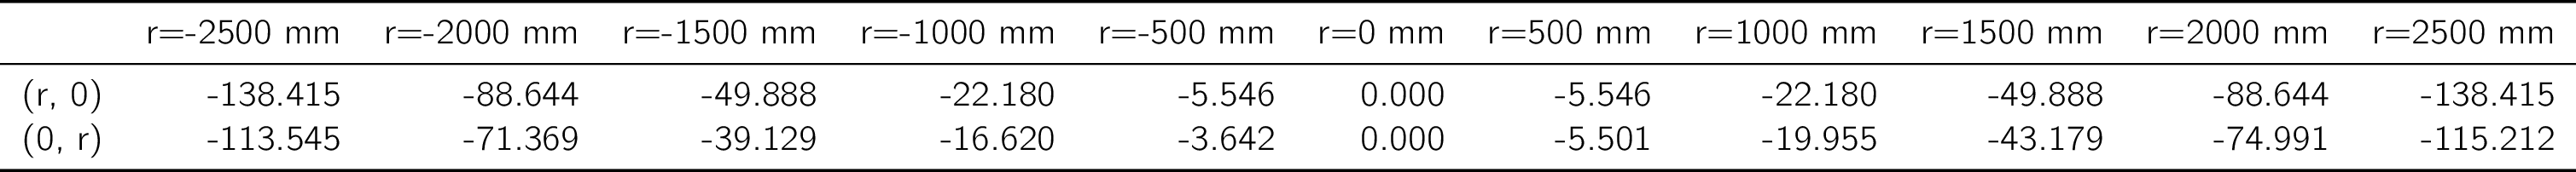

Data behind this chart, as committed beside it:
, r=-2500 mm, r=-2000 mm, r=-1500 mm, r=-1000 mm, r=-500 mm, r=0 mm, r=500 mm, r=1000 mm, r=1500 mm, r=2000 mm, r=2500 mm
(r, 0), -138.4, -88.64, -49.89, -22.18, -5.546, 0.0, -5.546, -22.18, -49.89, -88.64, -138.4
(0, r), -113.5, -71.37, -39.13, -16.62, -3.642, 0.0, -5.501, -19.96, -43.18, -74.99, -115.2
